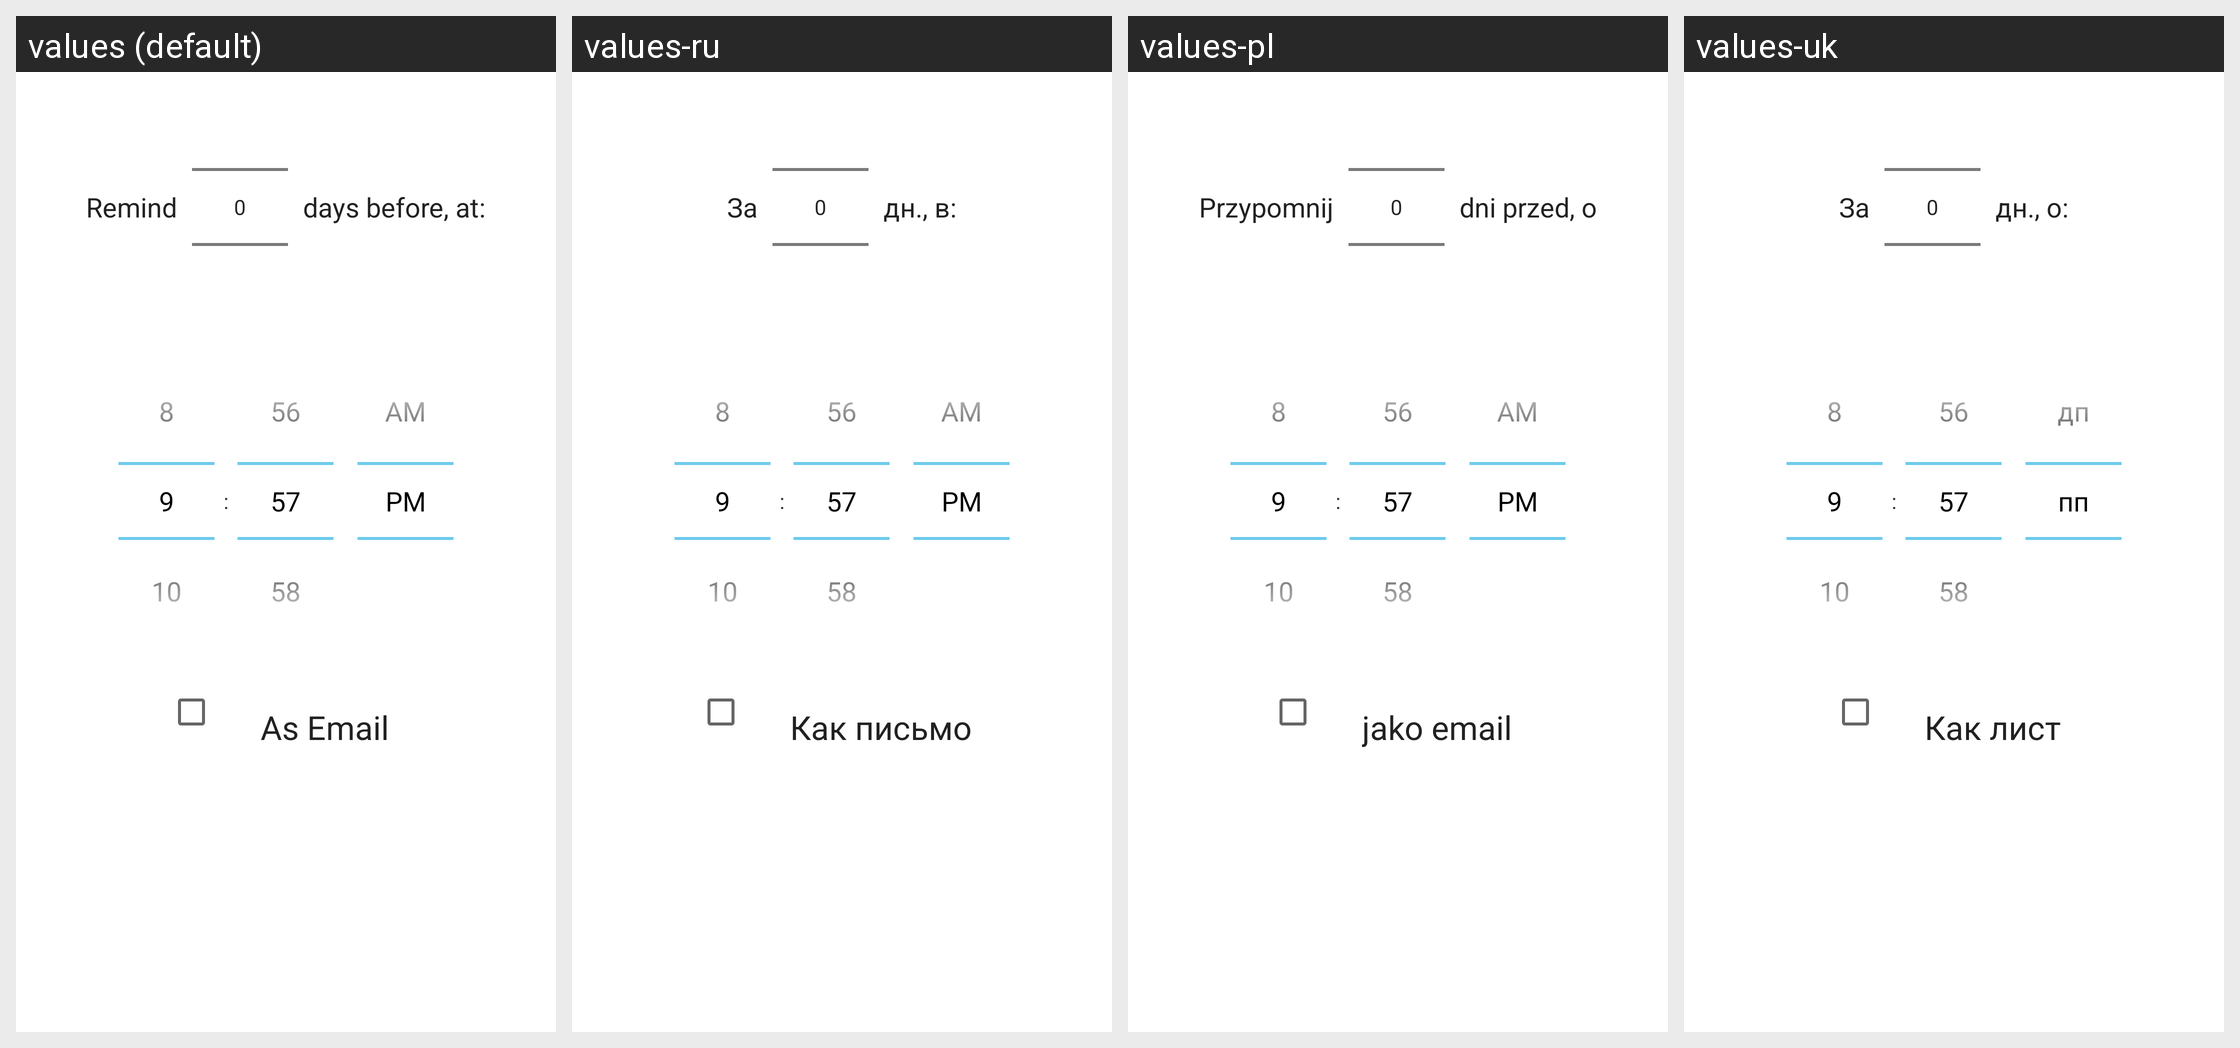

Here is an Android app screen in its default locale and in the app's own translations. Write out the translated-string differences for the strings that appear on this screen.
Android screen res/layout/dialog_add_event_allday_notification.xml rendered under 4 locales, left to right: values (default), values-ru, values-pl, values-uk. Device: Nexus 5 (rendered at 1080×1920; each locale shown at half size, 540×960, under a caption strip naming it); theme AppTheme.
Other locales in the repository, not shown: values-de, values-fr.
Strings drawn on this screen, with the default value and each locale's value (text and hints the layout hard-codes, and strings that could not be matched under every locale, appear in the picture but are not listed):

remind
  values: Remind
  values-ru: За
  values-pl: Przypomnij
  values-uk: За

days_before
  values: days before, at:
  values-ru: дн., в:
  values-pl: dni przed, o
  values-uk: дн., о:

notification_as_email
  values: As Email
  values-ru: Как письмо
  values-pl: jako email
  values-uk: Как лист
